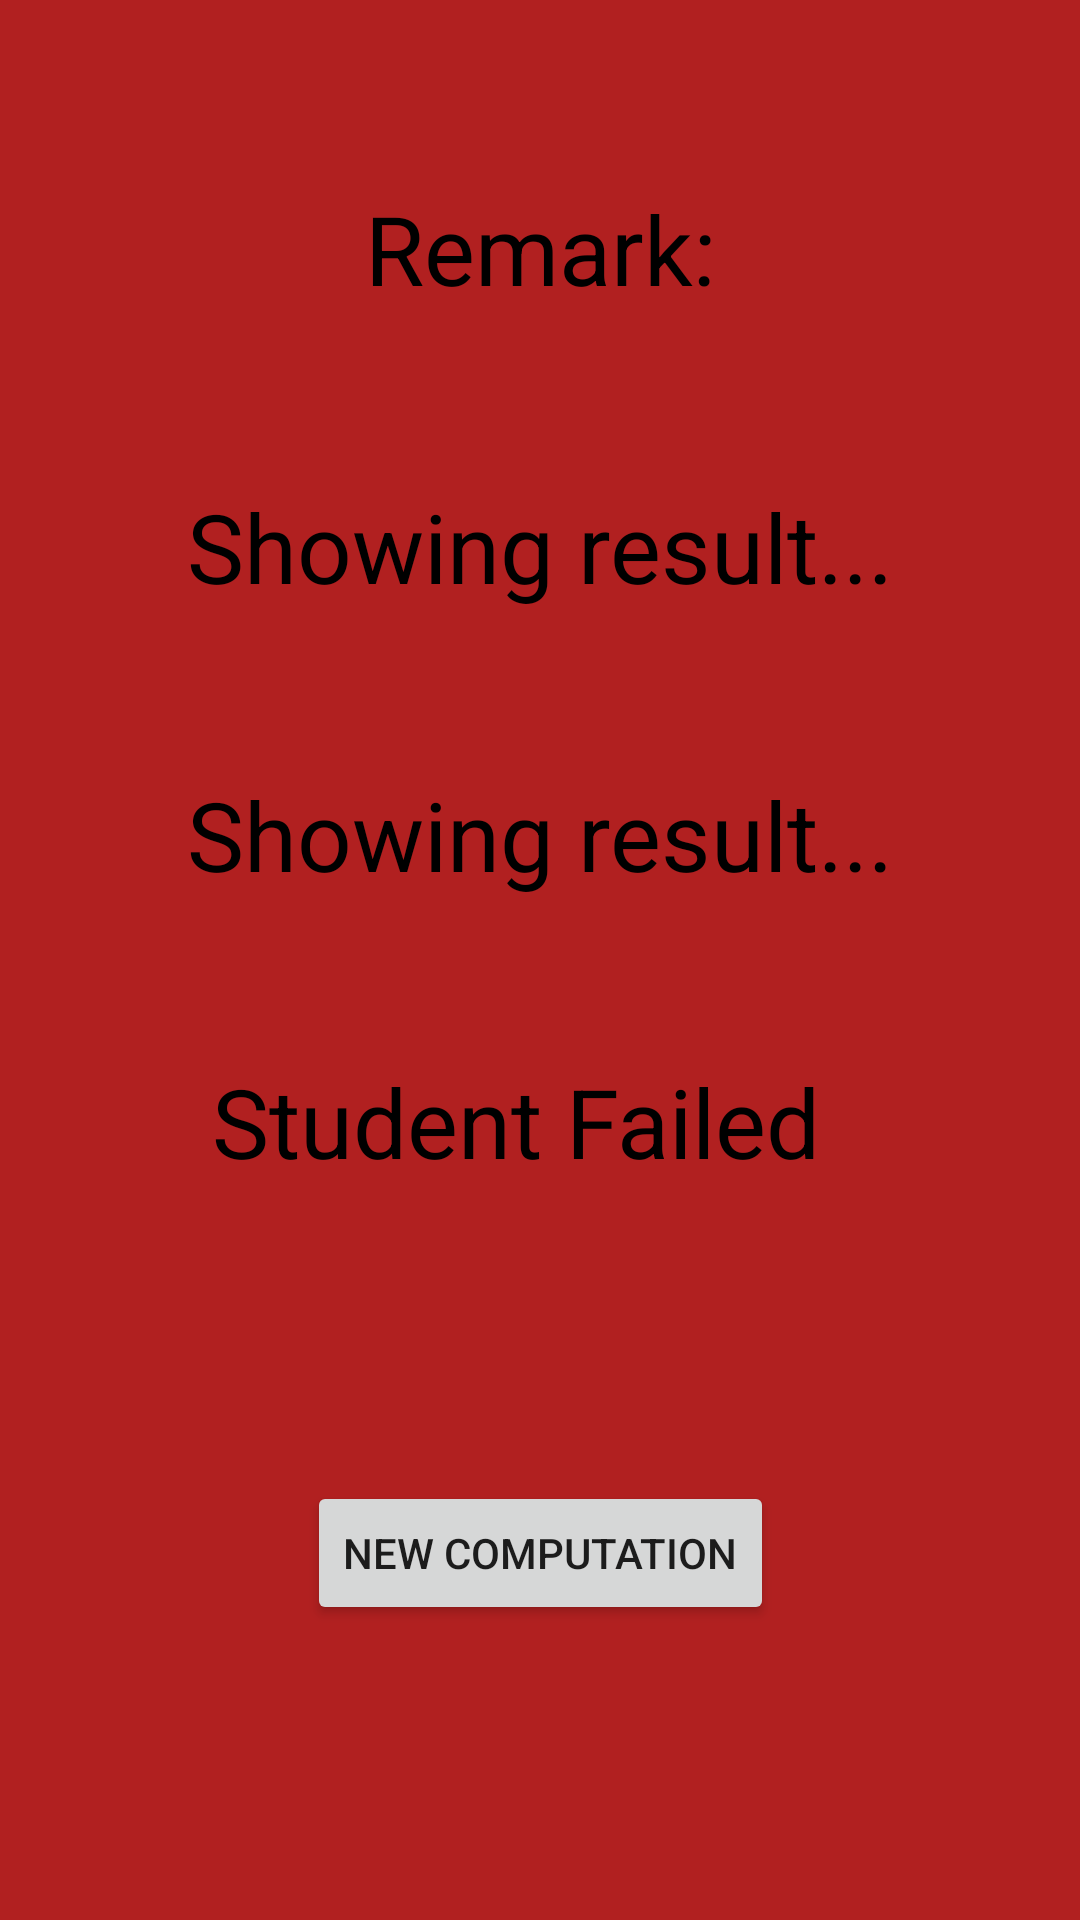

Reconstruct the res/layout file that produces this screen, plus the resources it refers to.
<!-- AndroidManifest.xml: application theme Theme.LearningTask42 -->
<!-- res/layout/failed_layout.xml -->
<?xml version="1.0" encoding="utf-8"?>
<androidx.constraintlayout.widget.ConstraintLayout xmlns:android="http://schemas.android.com/apk/res/android"
    xmlns:app="http://schemas.android.com/apk/res-auto"
    xmlns:tools="http://schemas.android.com/tools"
    android:layout_width="match_parent"
    android:layout_height="match_parent"
    android:background="@color/red">

    <TextView
        android:id="@+id/textView1"
        android:layout_width="wrap_content"
        android:layout_height="wrap_content"
        android:text="@string/RemarkF"
        android:textColor="#000000"
        android:textSize="32dp"
        app:layout_constraintBottom_toBottomOf="parent"
        app:layout_constraintEnd_toEndOf="parent"
        app:layout_constraintHorizontal_bias="0.451"
        app:layout_constraintStart_toStartOf="parent"
        app:layout_constraintTop_toTopOf="parent"
        app:layout_constraintVertical_bias="0.59" />

    <TextView
        android:id="@+id/txt_result"
        android:layout_width="wrap_content"
        android:layout_height="wrap_content"
        android:layout_marginTop="152dp"
        android:text="@string/txt_result1"
        android:textAlignment="center"
        android:textColor="#000000"
        android:textSize="32sp"
        app:layout_constraintBottom_toTopOf="@+id/textView1"
        app:layout_constraintEnd_toEndOf="parent"
        app:layout_constraintStart_toStartOf="parent"
        app:layout_constraintTop_toTopOf="parent"
        app:layout_constraintVertical_bias="0.056" />

    <Button
        android:id="@+id/btn_return"
        android:layout_width="wrap_content"
        android:layout_height="wrap_content"
        android:text="@string/btn_return"
        app:layout_constraintBottom_toBottomOf="parent"
        app:layout_constraintEnd_toEndOf="parent"
        app:layout_constraintStart_toStartOf="parent"
        app:layout_constraintTop_toBottomOf="@+id/textView1" />

    <TextView
        android:id="@+id/textView3"
        android:layout_width="wrap_content"
        android:layout_height="wrap_content"
        android:text="@string/Remarks"
        android:textColor="#000000"
        android:textSize="32sp"
        app:layout_constraintBottom_toTopOf="@+id/txt_result"
        app:layout_constraintEnd_toEndOf="parent"
        app:layout_constraintStart_toStartOf="parent"
        app:layout_constraintTop_toTopOf="parent"
        app:layout_constraintVertical_bias="0.521" />
    <TextView
        android:id="@+id/txt_result2"
        android:layout_width="wrap_content"
        android:layout_height="wrap_content"
        android:text="@string/txt_result2"
        android:textColor="#000000"
        android:textSize="32sp"
        app:layout_constraintBottom_toTopOf="@+id/textView1"
        app:layout_constraintEnd_toEndOf="parent"
        app:layout_constraintStart_toStartOf="parent"
        app:layout_constraintTop_toBottomOf="@+id/txt_result" />

</androidx.constraintlayout.widget.ConstraintLayout>
<!-- resources referenced by this layout -->
<resources>
  <color name="red">#B12020</color>
  <string name="RemarkF">Student Failed</string>
  <string name="Remarks">Remark: </string>
  <string name="btn_return">New Computation</string>
  <string name="txt_result1">Showing result...</string>
  <string name="txt_result2">Showing result...</string>
  <style name="Theme.LearningTask42" parent="Theme.MaterialComponents.DayNight.DarkActionBar">
          
          <item name="colorPrimary">@color/purple_500</item>
          <item name="colorPrimaryVariant">@color/purple_700</item>
          <item name="colorOnPrimary">@color/white</item>
          
          <item name="colorSecondary">@color/teal_200</item>
          <item name="colorSecondaryVariant">@color/teal_700</item>
          <item name="colorOnSecondary">@color/black</item>
          
          <item name="android:statusBarColor">?attr/colorPrimaryVariant</item>
          
      </style>
  <color name="purple_500">#FF6200EE</color>
  <color name="purple_700">#FF3700B3</color>
  <color name="white">#FFFFFFFF</color>
  <color name="teal_200">#FF03DAC5</color>
  <color name="teal_700">#FF018786</color>
  <color name="black">#FF000000</color>
</resources>
